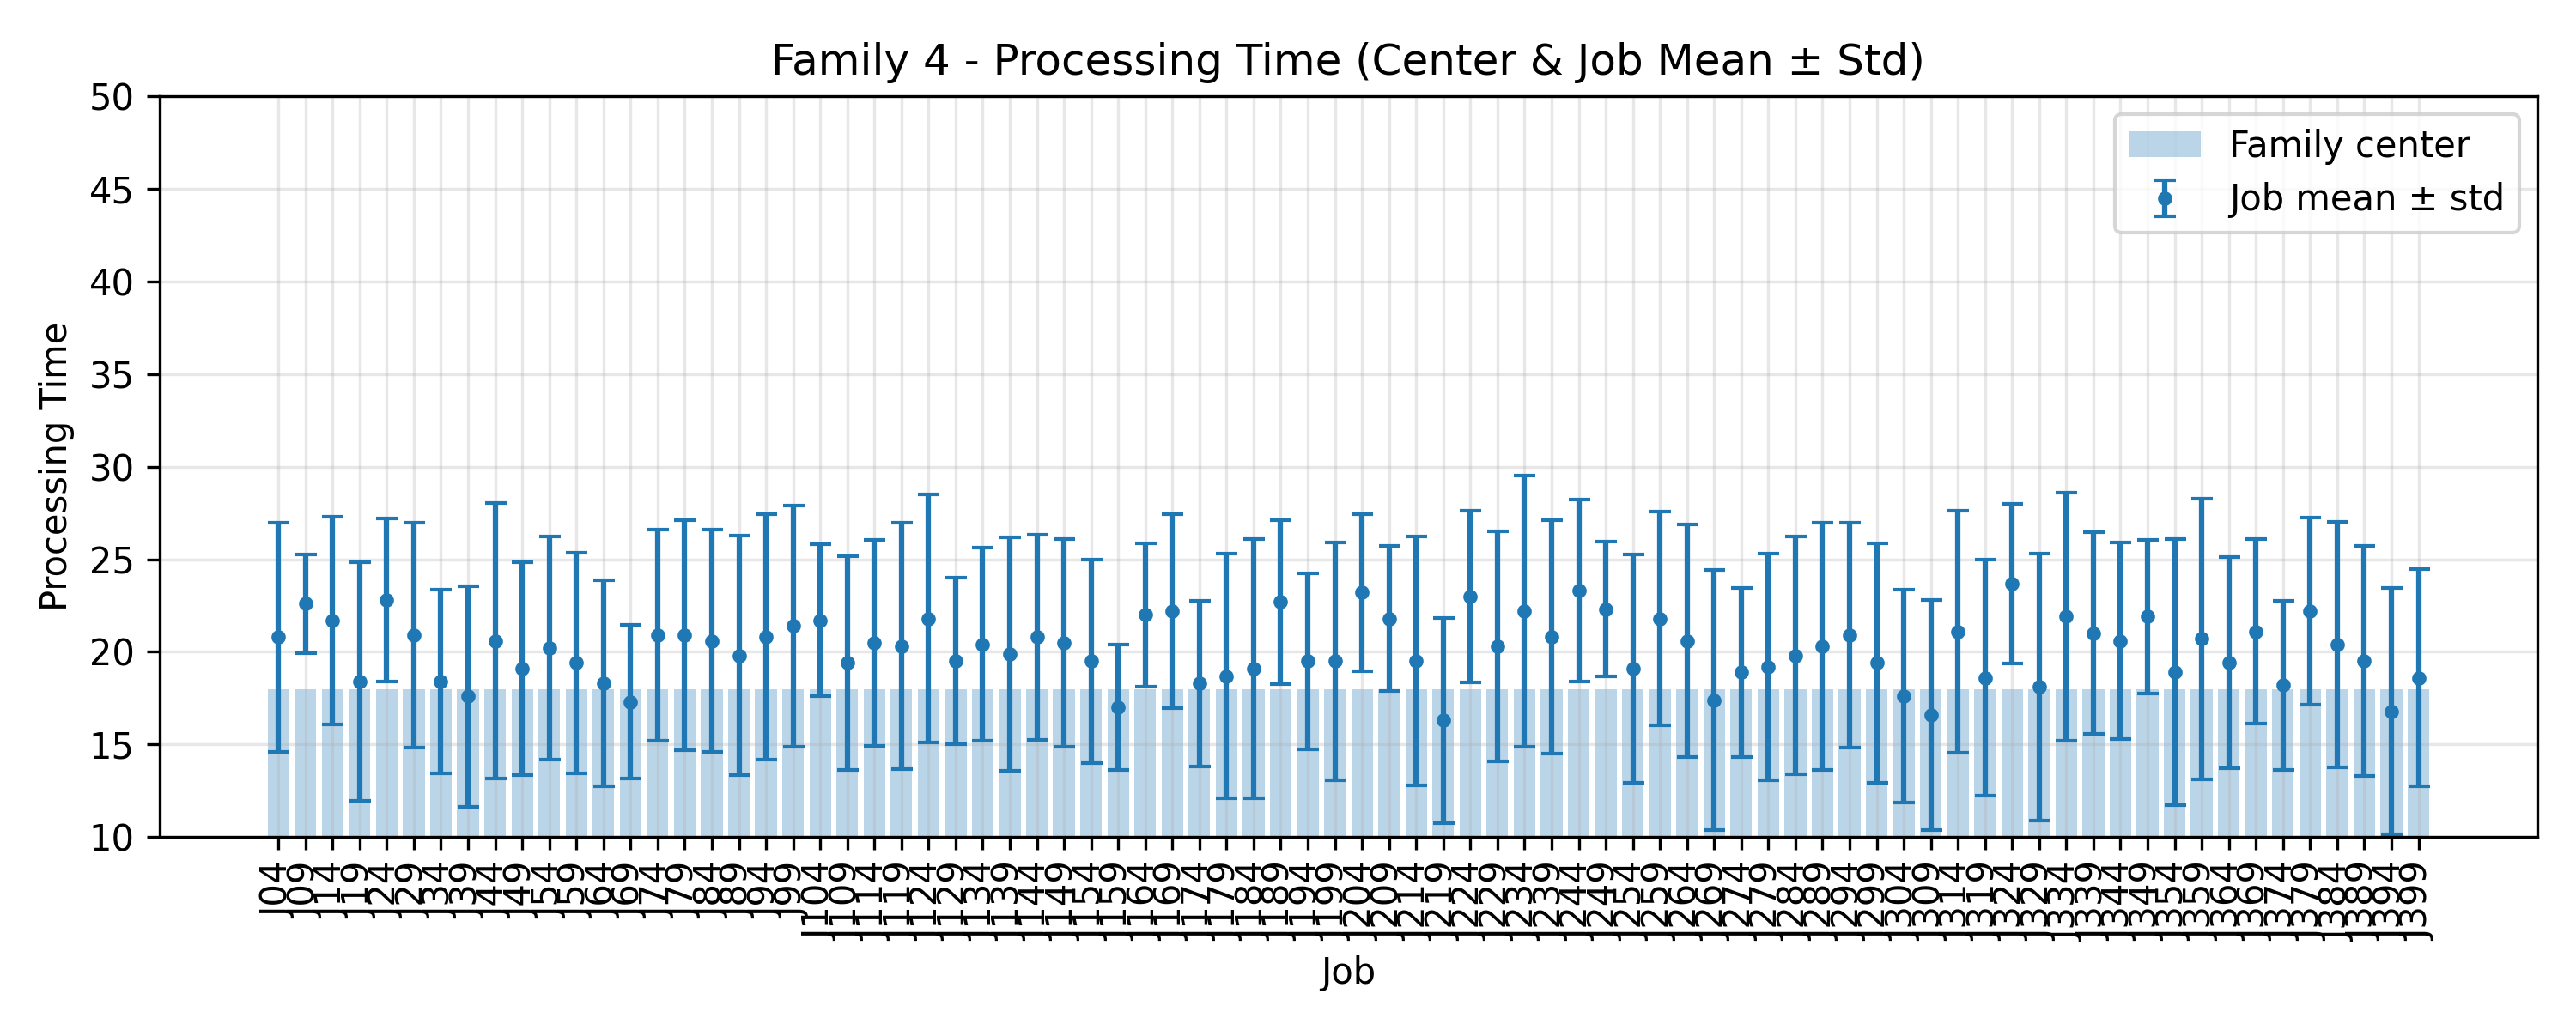

The table this chart was drawn from, first rows:
JobIndex, JobCode, MeanProcessingTime, StdProcessingTime, FamilyCenter
4, J04, 20.8, 6.194, 18.0
9, J09, 22.6, 2.653, 18.0
14, J14, 21.7, 5.604, 18.0
19, J19, 18.4, 6.453, 18.0
24, J24, 22.8, 4.4, 18.0
29, J29, 20.9, 6.074, 18.0
34, J34, 18.4, 4.944, 18.0
39, J39, 17.6, 5.953, 18.0
44, J44, 20.6, 7.446, 18.0
49, J49, 19.1, 5.735, 18.0
54, J54, 20.2, 6.013, 18.0
59, J59, 19.4, 5.936, 18.0
64, J64, 18.3, 5.551, 18.0
69, J69, 17.3, 4.148, 18.0
74, J74, 20.9, 5.7, 18.0
79, J79, 20.9, 6.188, 18.0
84, J84, 20.6, 6.003, 18.0
89, J89, 19.8, 6.462, 18.0
94, J94, 20.8, 6.63, 18.0
99, J99, 21.4, 6.499, 18.0
104, J104, 21.7, 4.1, 18.0
109, J109, 19.4, 5.765, 18.0
114, J114, 20.5, 5.554, 18.0
119, J119, 20.3, 6.649, 18.0
124, J124, 21.8, 6.69, 18.0
129, J129, 19.5, 4.5, 18.0
134, J134, 20.4, 5.219, 18.0
139, J139, 19.9, 6.3, 18.0
144, J144, 20.8, 5.546, 18.0
149, J149, 20.5, 5.608, 18.0
154, J154, 19.5, 5.482, 18.0
159, J159, 17.0, 3.376, 18.0
164, J164, 22.0, 3.873, 18.0
169, J169, 22.2, 5.25, 18.0
174, J174, 18.3, 4.473, 18.0
179, J179, 18.7, 6.604, 18.0
184, J184, 19.1, 6.992, 18.0
189, J189, 22.7, 4.428, 18.0
194, J194, 19.5, 4.759, 18.0
199, J199, 19.5, 6.423, 18.0
204, J204, 23.2, 4.238, 18.0
209, J209, 21.8, 3.919, 18.0
214, J214, 19.5, 6.727, 18.0
219, J219, 16.3, 5.551, 18.0
224, J224, 23.0, 4.626, 18.0
229, J229, 20.3, 6.198, 18.0
234, J234, 22.2, 7.318, 18.0
239, J239, 20.8, 6.306, 18.0
244, J244, 23.3, 4.92, 18.0
249, J249, 22.3, 3.635, 18.0
254, J254, 19.1, 6.172, 18.0
259, J259, 21.8, 5.758, 18.0
264, J264, 20.6, 6.28, 18.0
269, J269, 17.4, 7.031, 18.0
274, J274, 18.9, 4.571, 18.0
279, J279, 19.2, 6.112, 18.0
284, J284, 19.8, 6.416, 18.0
289, J289, 20.3, 6.679, 18.0
294, J294, 20.9, 6.074, 18.0
299, J299, 19.4, 6.468, 18.0
... 20 more rows
